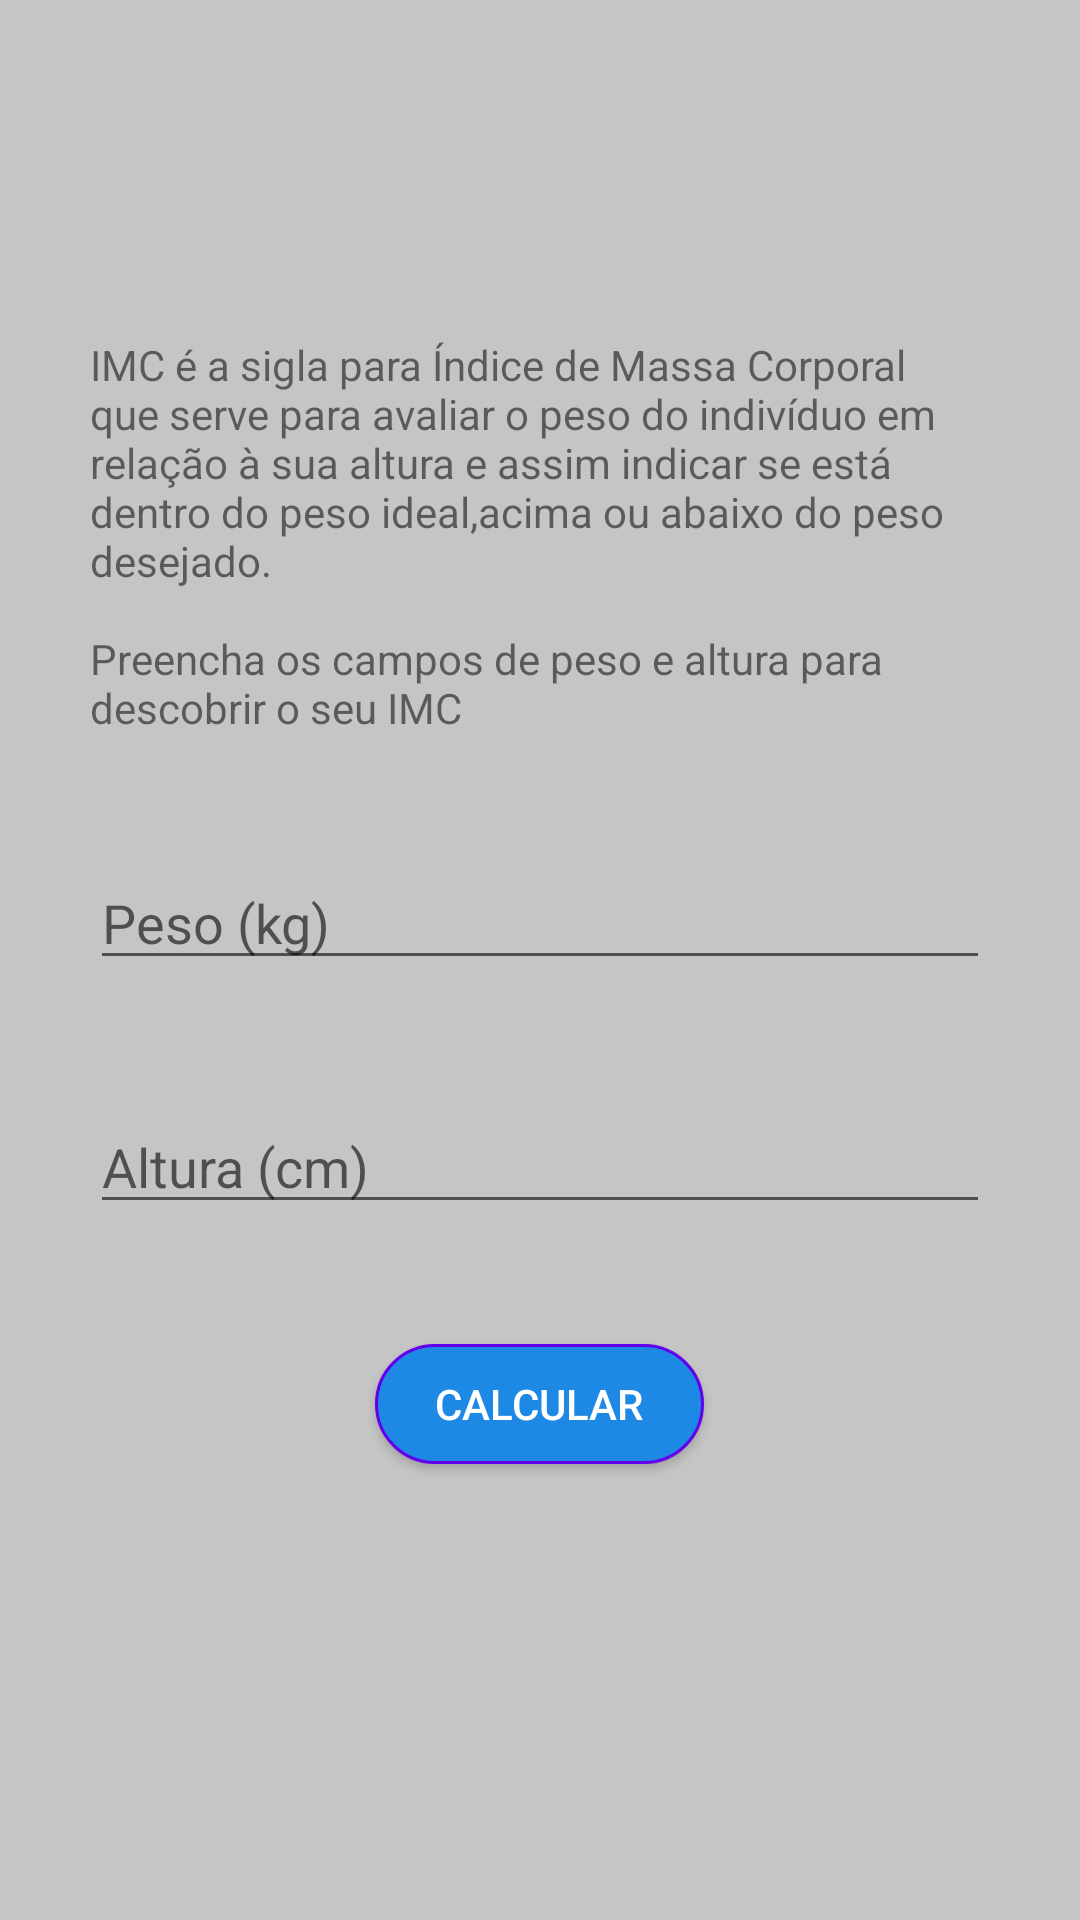

Reconstruct the res/layout file that produces this screen, plus the resources it refers to.
<!-- AndroidManifest.xml: application theme AppTheme -->
<!-- res/layout/activity_imc.xml -->
<?xml version="1.0" encoding="utf-8"?>
<ScrollView xmlns:android="http://schemas.android.com/apk/res/android"
    xmlns:app="http://schemas.android.com/apk/res-auto"
    xmlns:tools="http://schemas.android.com/tools"
    android:layout_width="match_parent"
    android:layout_height="match_parent"
    android:background="@color/colorLigtGray">


    <LinearLayout
        android:layout_width="match_parent"
        android:layout_height="wrap_content"
        android:layout_gravity="center"
        android:gravity="center"
        android:orientation="vertical"
        tools:context=".imcActivity">

        <TextView
            style="@style/TextViewForm"
            android:layout_width="wrap_content"
            android:layout_height="wrap_content"
            android:text="@string/imc_desc" />


        <EditText
            android:id="@+id/edit_imc_weight"
            style="@style/EditTextForm"
            android:hint="@string/weight" />

        <EditText
            android:id="@+id/edit_imc_height"
            style="@style/EditTextForm"
            android:hint="@string/height" />

        <Button
            android:id="@+id/btn_imc_send"
            style="@style/ButtonForm"
            android:text="@string/calc" />

    </LinearLayout>
</ScrollView>
<!-- resources referenced by this layout -->
<resources>
  <color name="colorLigtGray">#C5C5C5</color>
  <string name="calc">Calcular</string>
  <string name="height">Altura (cm)</string>
  <string name="imc_desc">IMC é a sigla para Índice de Massa Corporal que serve para avaliar o peso do indivíduo em relação à sua altura e assim indicar se está dentro do peso ideal,acima ou abaixo do peso desejado.\n\nPreencha os campos de peso e altura para descobrir o seu IMC</string>
  <string name="weight">Peso (kg)</string>
  <style name="ButtonForm">
          <item name="android:layout_width">wrap_content</item>
          <item name="android:layout_height">40dp</item>
          <item name="android:layout_marginBottom">40dp</item>
          <item name="android:paddingStart">20dp</item>
          <item name="android:paddingEnd">20dp</item>
          <item name="android:background">@drawable/bg_button_accent</item>
          <item name="android:textColor">@android:color/white</item>
      </style>
  <style name="EditTextForm">
          <item name="android:layout_width">match_parent</item>
          <item name="android:layout_height">wrap_content</item>
          <item name="android:layout_marginStart">30dp</item>
          <item name="android:layout_marginEnd">30dp</item>
          <item name="android:layout_marginBottom">40dp</item>
          <item name="android:inputType">number</item>
          <item name="android:maxLength">3</item>
      </style>
  <style name="TextViewForm">
          <item name="android:layout_marginStart">30dp</item>
          <item name="android:layout_marginEnd">30dp</item>
          <item name="android:layout_marginBottom">40dp</item>
      </style>
  <style name="AppTheme" parent="Theme.AppCompat.Light">
          
          <item name="colorPrimary">#1E88E5</item>
          <item name="colorPrimaryDark">#1E88E5</item>
          <item name="colorAccent">@color/colorAccent</item>
      </style>
  <!-- drawable bg_button_accent (drawable) -->
  <?xml version="1.0" encoding="utf-8"?>
  <shape xmlns:android="http://schemas.android.com/apk/res/android">
      <solid android:color="#1E88E5"/>
      <stroke android:color="@color/colorPrimary" android:width="1dp"/>
      <corners android:radius="40dp"/>
  </shape>
  <color name="colorAccent">#03DAC5</color>
  <color name="colorPrimary">#6200EE</color>
</resources>
